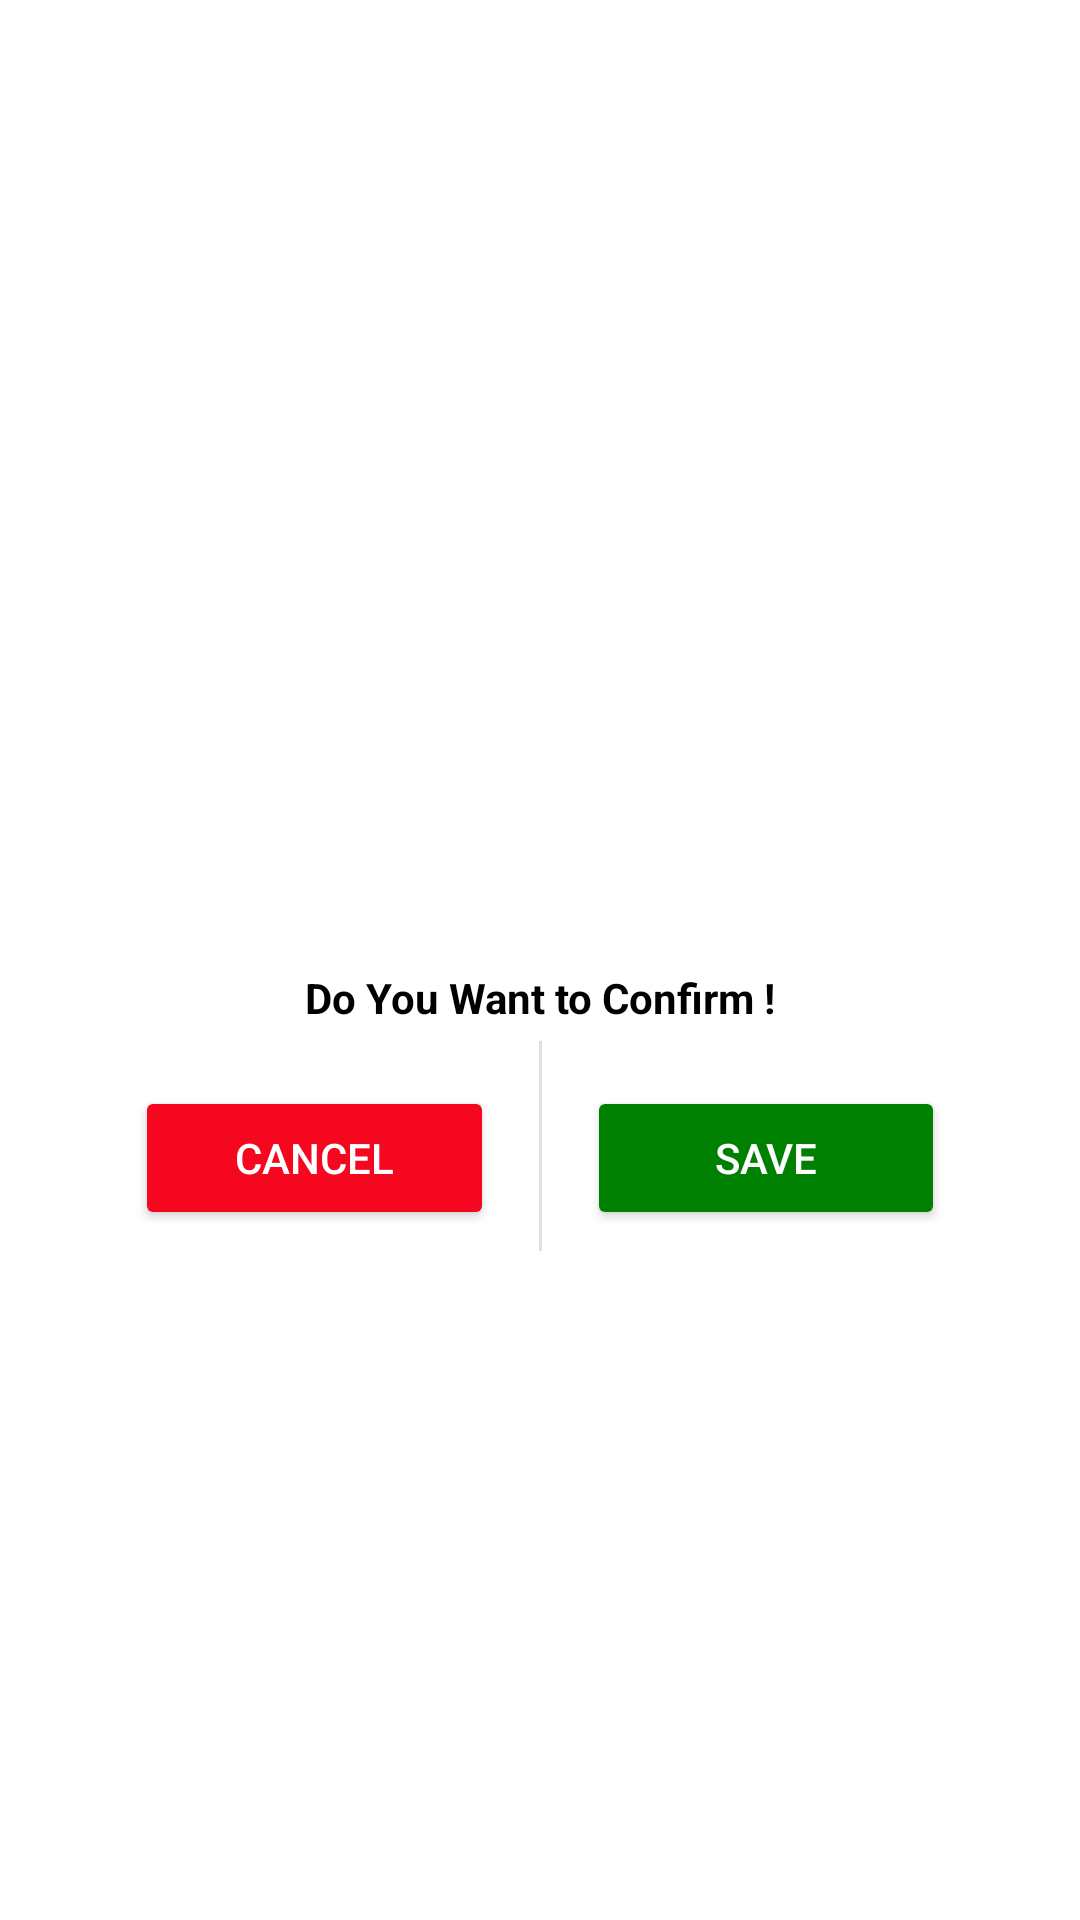

Here is an Android app screen rendered from its layout file. Give the layout XML and the strings, colors and styles it references.
<!-- AndroidManifest.xml: application theme Theme.enter.phone -->
<!-- res/layout/add_decision.xml -->
<?xml version="1.0" encoding="utf-8"?>
<androidx.coordinatorlayout.widget.CoordinatorLayout xmlns:android="http://schemas.android.com/apk/res/android"
    android:layout_width="match_parent"
    xmlns:app="http://schemas.android.com/apk/res-auto"
    android:layout_height="match_parent">


    <androidx.constraintlayout.widget.ConstraintLayout
        android:id="@+id/constraintLayout_add"
        android:layout_width="300dp"
        android:layout_height="wrap_content"
        android:layout_gravity="center"
        android:background="@drawable/four_side_corner">

        <ImageView
            android:id="@+id/imageView_add_image"
            android:layout_width="90dp"
            android:layout_height="80dp"
            android:layout_margin="10dp"
            android:padding="5dp"
            app:layout_constraintEnd_toEndOf="parent"
            app:layout_constraintStart_toStartOf="parent"
            app:layout_constraintTop_toTopOf="parent"
            app:srcCompat="@drawable/add" />

        <TextView
            android:id="@+id/textView_add_text"
            android:layout_width="wrap_content"
            android:layout_height="wrap_content"
            android:layout_marginTop="5dp"
            android:text="Do You Want to Confirm !"
            android:textAlignment="center"
            android:textColor="@color/black"
            android:textStyle="bold"
            android:padding="5dp"
            app:layout_constraintEnd_toEndOf="parent"
            app:layout_constraintStart_toStartOf="parent"
            app:layout_constraintTop_toBottomOf="@+id/imageView_add_image" />

        <View
            android:id="@+id/divider_add_decision"
            android:layout_width="1dp"
            android:layout_height="70dp"
            android:background="?android:attr/listDivider"
            app:layout_constraintEnd_toEndOf="parent"
            app:layout_constraintStart_toStartOf="parent"
            app:layout_constraintTop_toBottomOf="@+id/textView_add_text" />

        <Button
            android:id="@+id/button_cancel_decision_add_page"
            android:layout_width="0dp"
            android:layout_height="wrap_content"
            android:layout_margin="15dp"
            android:layout_marginTop="12dp"
            android:backgroundTint="@color/red"
            android:text="Cancel"
            android:textColor="@color/white"
            app:layout_constraintEnd_toStartOf="@+id/divider_add_decision"
            app:layout_constraintHorizontal_bias="0.551"
            app:layout_constraintStart_toStartOf="parent"
            app:layout_constraintTop_toBottomOf="@+id/textView_add_text" />

        <Button
            android:id="@+id/button_add_decision_add_page"
            android:layout_width="0dp"
            android:layout_height="wrap_content"
            android:layout_margin="15dp"
            android:backgroundTint="@color/green"
            android:text="save"
            android:textColor="@color/white"
            app:layout_constraintEnd_toEndOf="parent"
            app:layout_constraintStart_toEndOf="@+id/divider_add_decision"
            app:layout_constraintTop_toBottomOf="@+id/textView_add_text" />



    </androidx.constraintlayout.widget.ConstraintLayout>

</androidx.coordinatorlayout.widget.CoordinatorLayout>
<!-- resources referenced by this layout -->
<resources>
  <color name="black">#FF000000</color>
  <color name="green">#008000</color>
  <color name="red">#F5071F</color>
  <color name="white">#FFFFFFFF</color>
  <style name="Theme.enter.phone" parent="Theme.MaterialComponents.Light.NoActionBar">
          
          <item name="colorPrimary">@color/white</item>
          <item name="colorOnPrimary">@color/white</item>
          
          <item name="colorSecondary">@color/teal_200</item>
          <item name="colorSecondaryVariant">@color/teal_700</item>
          <item name="colorOnSecondary">@color/black</item>
          
          <item name="colorPrimaryVariant">@color/blue</item>
          <item name="android:statusBarColor" tools:targetApi="l">?attr/colorPrimaryVariant</item>
          
      </style>
  
      //for textview
  <color name="teal_200">#FF03DAC5</color>
  <color name="teal_700">#FF018786</color>
  <color name="blue">#153CEA</color>
</resources>
